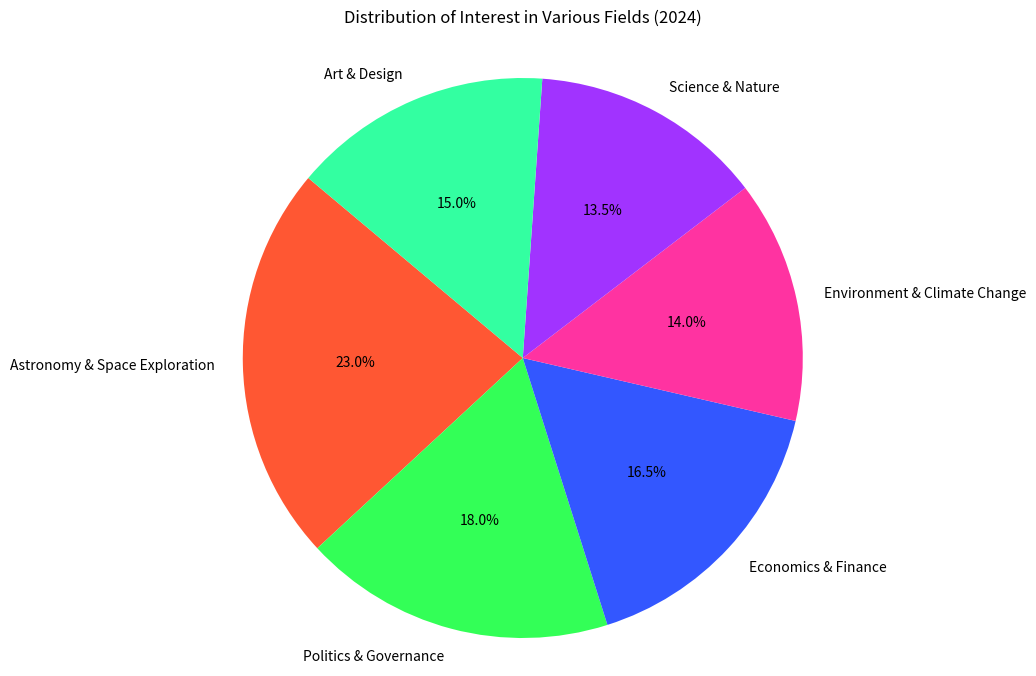

This chart was generated by the following Python code:

import matplotlib.pyplot as plt

# Table data
category = ["Astronomy & Space Exploration", "Politics & Governance", "Economics & Finance", "Environment & Climate Change", "Science & Nature", "Art & Design"]
percentage = [23.0, 18.0, 16.5, 14.0, 13.5, 15.0]
colors = ['#FF5733', '#33FF57', '#3357FF', '#FF33A1', '#A133FF', '#33FFA1']

# Plot
fig, ax = plt.subplots(figsize=(12, 8))  # Change width and height of the chart
ax.pie(percentage, labels=category, autopct='%1.1f%%', startangle=140, colors=colors)
ax.axis('equal')  # Equal aspect ratio ensures that pie is drawn as a circle.

plt.title('Distribution of Interest in Various Fields (2024)', pad=20)
plt.show()
